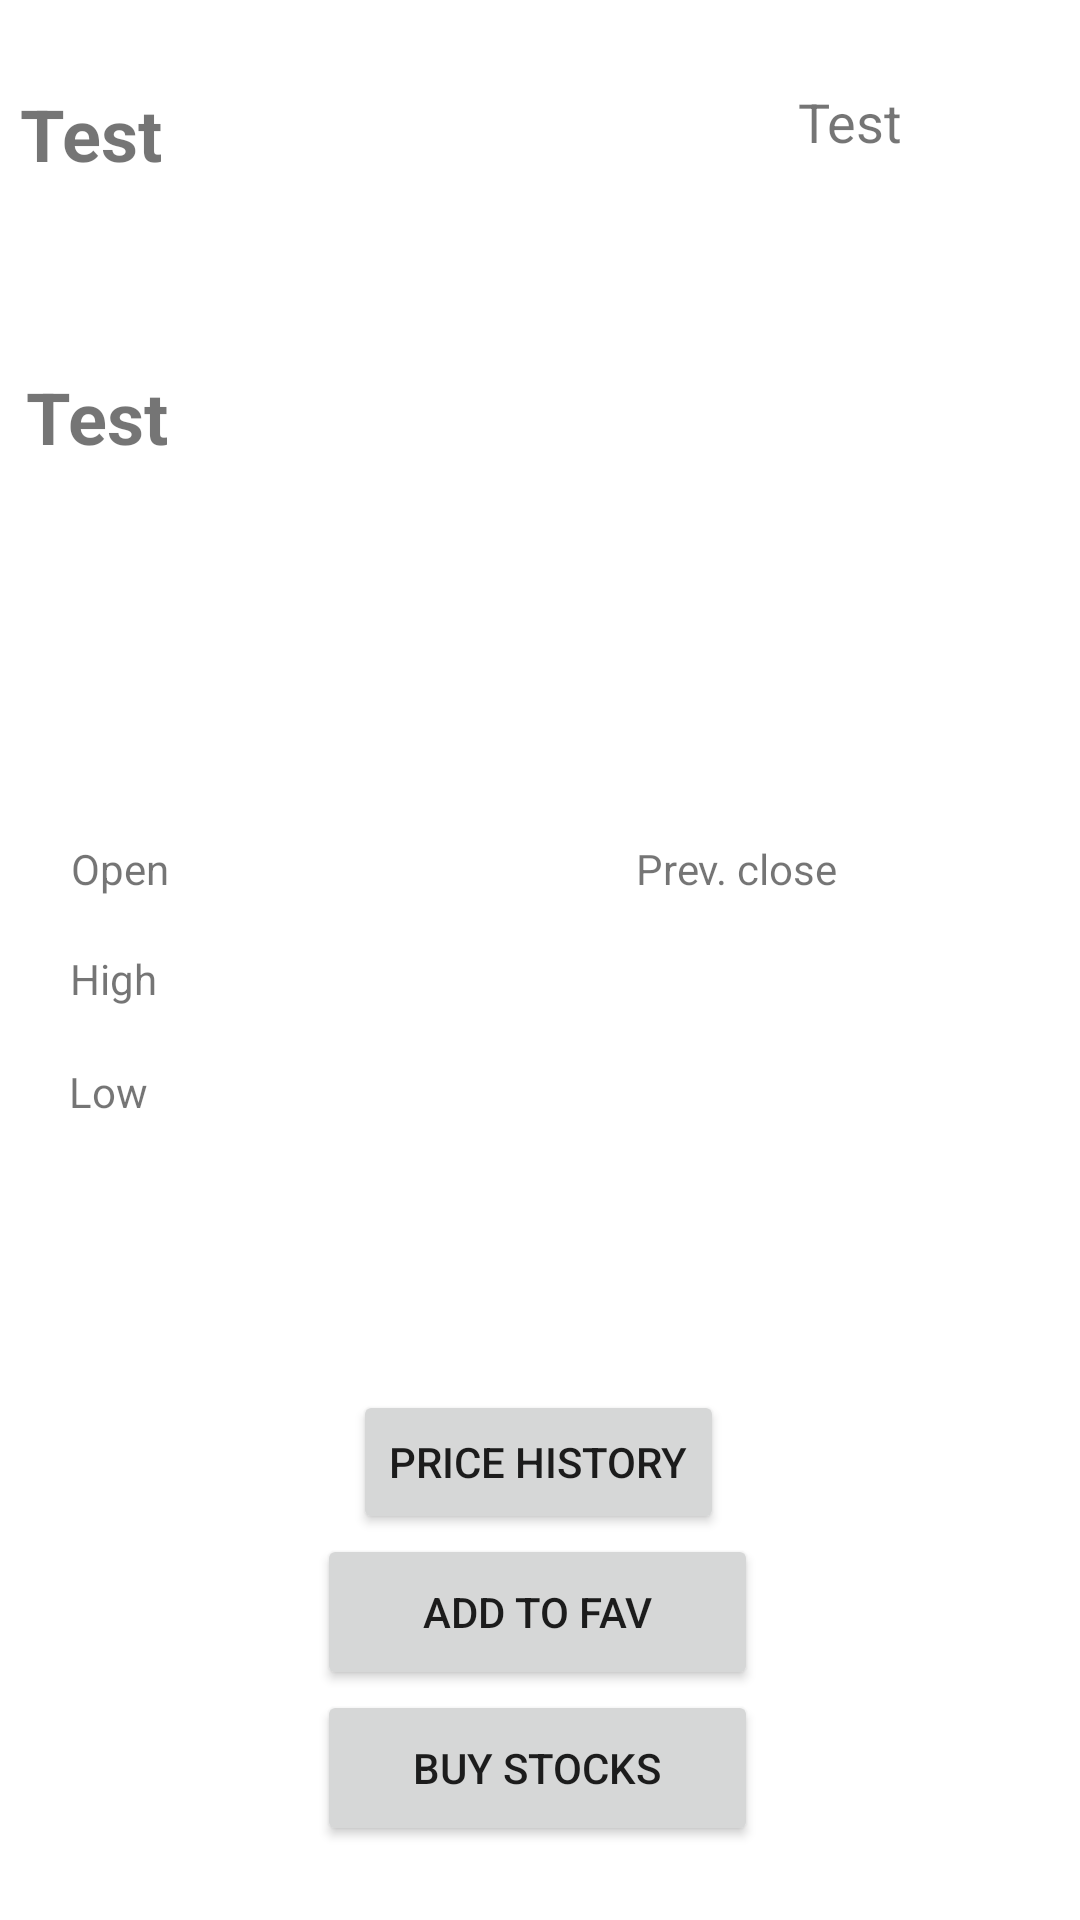

Write the Android layout XML for this screen, with the resource values it uses.
<!-- AndroidManifest.xml: application theme Theme.StockHelper -->
<!-- res/layout/activity_stock_page.xml -->
<?xml version="1.0" encoding="utf-8"?>
<androidx.constraintlayout.widget.ConstraintLayout xmlns:android="http://schemas.android.com/apk/res/android"
    xmlns:app="http://schemas.android.com/apk/res-auto"
    xmlns:tools="http://schemas.android.com/tools"
    android:layout_width="match_parent"
    android:layout_height="match_parent"
    tools:context=".StockPage">

    <TextView
        android:id="@+id/stockName"
        android:layout_width="270dp"
        android:layout_height="84dp"
        android:text="@string/test_name_resource"
        android:textAlignment="viewStart"
        android:textSize="24sp"
        android:textStyle="bold"
        app:layout_constraintBottom_toBottomOf="parent"
        app:layout_constraintEnd_toEndOf="parent"
        app:layout_constraintHorizontal_bias="0.075"
        app:layout_constraintStart_toStartOf="parent"
        app:layout_constraintTop_toTopOf="parent"
        app:layout_constraintVertical_bias="0.051" />

    <TextView
        android:id="@+id/stockSymbol"
        android:layout_width="100dp"
        android:layout_height="38dp"
        android:text="@string/test_name_resource"
        android:textAlignment="viewStart"
        android:textSize="18sp"
        app:layout_constraintBottom_toBottomOf="parent"
        app:layout_constraintEnd_toEndOf="parent"
        app:layout_constraintHorizontal_bias="0.644"
        app:layout_constraintStart_toEndOf="@+id/stockName"
        app:layout_constraintTop_toTopOf="parent"
        app:layout_constraintVertical_bias="0.047" />

    <TextView
        android:id="@+id/stockPrice"
        android:layout_width="155dp"
        android:layout_height="44dp"
        android:text="@string/test_name_resource"
        android:textAlignment="viewStart"
        android:textSize="24sp"
        android:textStyle="bold"
        app:layout_constraintBottom_toBottomOf="parent"
        app:layout_constraintEnd_toEndOf="parent"
        app:layout_constraintHorizontal_bias="0.042"
        app:layout_constraintStart_toStartOf="parent"
        app:layout_constraintTop_toTopOf="parent"
        app:layout_constraintVertical_bias="0.206" />

    <TextView
        android:id="@+id/stockOpenName"
        android:layout_width="40dp"
        android:layout_height="30dp"
        android:text="@string/stock_open"
        android:textAlignment="viewStart"
        android:textSize="14sp"
        app:layout_constraintBottom_toBottomOf="parent"
        app:layout_constraintEnd_toEndOf="parent"
        app:layout_constraintHorizontal_bias="0.074"
        app:layout_constraintStart_toStartOf="parent"
        app:layout_constraintTop_toTopOf="parent"
        app:layout_constraintVertical_bias="0.459" />

    <TextView
        android:id="@+id/stockLowName"
        android:layout_width="40dp"
        android:layout_height="30dp"
        android:text="@string/stock_low"
        android:textAlignment="viewStart"
        android:textSize="14sp"
        app:layout_constraintBottom_toBottomOf="parent"
        app:layout_constraintEnd_toEndOf="parent"
        app:layout_constraintHorizontal_bias="0.072"
        app:layout_constraintStart_toStartOf="parent"
        app:layout_constraintTop_toTopOf="parent"
        app:layout_constraintVertical_bias="0.581" />

    <TextView
        android:id="@+id/stockHighName"
        android:layout_width="40dp"
        android:layout_height="30dp"
        android:text="@string/stock_high"
        android:textAlignment="viewStart"
        android:textSize="14sp"
        app:layout_constraintBottom_toBottomOf="parent"
        app:layout_constraintEnd_toEndOf="parent"
        app:layout_constraintHorizontal_bias="0.073"
        app:layout_constraintStart_toStartOf="parent"
        app:layout_constraintTop_toTopOf="parent"
        app:layout_constraintVertical_bias="0.519" />

    <TextView
        android:id="@+id/stockPervCloseName"
        android:layout_width="70dp"
        android:layout_height="30dp"
        android:text="@string/stock_prev_close"
        android:textAlignment="viewStart"
        android:textSize="14sp"
        app:layout_constraintBottom_toBottomOf="parent"
        app:layout_constraintEnd_toEndOf="parent"
        app:layout_constraintHorizontal_bias="0.115"
        app:layout_constraintStart_toEndOf="@+id/stockOpenValue"
        app:layout_constraintTop_toTopOf="parent"
        app:layout_constraintVertical_bias="0.459" />

    <TextView
        android:id="@+id/stockOpenValue"
        android:layout_width="120dp"
        android:layout_height="30dp"
        android:textAlignment="viewEnd"
        android:textSize="14sp"
        app:layout_constraintBottom_toBottomOf="parent"
        app:layout_constraintEnd_toEndOf="parent"
        app:layout_constraintHorizontal_bias="0.104"
        app:layout_constraintStart_toEndOf="@+id/stockOpenName"
        app:layout_constraintTop_toTopOf="parent"
        app:layout_constraintVertical_bias="0.459" />

    <TextView
        android:id="@+id/stockHighValue"
        android:layout_width="120dp"
        android:layout_height="30dp"
        android:textAlignment="viewEnd"
        android:textSize="14sp"
        app:layout_constraintBottom_toBottomOf="parent"
        app:layout_constraintEnd_toEndOf="parent"
        app:layout_constraintHorizontal_bias="0.107"
        app:layout_constraintStart_toEndOf="@+id/stockHighName"
        app:layout_constraintTop_toTopOf="parent"
        app:layout_constraintVertical_bias="0.519" />

    <TextView
        android:id="@+id/stockLowValue"
        android:layout_width="120dp"
        android:layout_height="30dp"
        android:textAlignment="viewEnd"
        android:textSize="14sp"
        app:layout_constraintBottom_toBottomOf="parent"
        app:layout_constraintEnd_toEndOf="parent"
        app:layout_constraintHorizontal_bias="0.107"
        app:layout_constraintStart_toEndOf="@+id/stockLowName"
        app:layout_constraintTop_toTopOf="parent"
        app:layout_constraintVertical_bias="0.582" />

    <TextView
        android:id="@+id/stockPrevCloseValue"
        android:layout_width="90dp"
        android:layout_height="30dp"
        android:textAlignment="viewEnd"
        android:textSize="14sp"
        app:layout_constraintBottom_toBottomOf="parent"
        app:layout_constraintEnd_toEndOf="parent"
        app:layout_constraintStart_toEndOf="@+id/stockPervCloseName"
        app:layout_constraintTop_toTopOf="parent"
        app:layout_constraintVertical_bias="0.459" />

    <TextView
        android:id="@+id/stockChange"
        android:layout_width="174dp"
        android:layout_height="45dp"
        android:textAlignment="viewStart"
        android:textSize="18sp"
        app:layout_constraintBottom_toBottomOf="parent"
        app:layout_constraintEnd_toEndOf="parent"
        app:layout_constraintHorizontal_bias="0.537"
        app:layout_constraintStart_toEndOf="@+id/stockPrice"
        app:layout_constraintTop_toTopOf="parent"
        app:layout_constraintVertical_bias="0.205" />

    <Button
        android:id="@+id/stockPriceHistoryButton"
        android:layout_width="wrap_content"
        android:layout_height="wrap_content"
        android:text="@string/stock_price_history"
        app:layout_constraintBottom_toBottomOf="parent"
        app:layout_constraintEnd_toEndOf="parent"
        app:layout_constraintHorizontal_bias="0.498"
        app:layout_constraintStart_toStartOf="parent"
        app:layout_constraintTop_toBottomOf="@+id/stockLowName"
        app:layout_constraintVertical_bias="0.38" />

    <Button
        android:id="@+id/addToFavButton"
        android:layout_width="147dp"
        android:layout_height="52dp"
        android:layout_marginStart="141dp"
        android:layout_marginEnd="143dp"
        android:layout_marginBottom="73dp"
        android:text="@string/add_to_fav"
        app:layout_constraintBottom_toBottomOf="parent"
        app:layout_constraintEnd_toEndOf="parent"
        app:layout_constraintStart_toStartOf="parent"
        app:layout_constraintTop_toBottomOf="@+id/stockPriceHistoryButton"
        app:layout_constraintVertical_bias="0.0" />

    <Button
        android:id="@+id/buyStocks"
        android:layout_width="147dp"
        android:layout_height="52dp"
        android:layout_marginStart="141dp"
        android:layout_marginEnd="143dp"
        android:layout_marginBottom="4dp"
        android:text="Buy Stocks"
        app:layout_constraintBottom_toBottomOf="parent"
        app:layout_constraintEnd_toEndOf="parent"
        app:layout_constraintStart_toStartOf="parent"
        app:layout_constraintTop_toBottomOf="@+id/addToFavButton"
        app:layout_constraintVertical_bias="0.0" />

</androidx.constraintlayout.widget.ConstraintLayout>
<!-- resources referenced by this layout -->
<resources>
  <string name="add_to_fav">Add to Fav</string>
  <string name="stock_high">High</string>
  <string name="stock_low">Low</string>
  <string name="stock_open">Open</string>
  <string name="stock_prev_close">Prev. close</string>
  <string name="stock_price_history">Price History</string>
  <string name="test_name_resource">Test</string>
  <style name="Theme.StockHelper" parent="Theme.MaterialComponents.DayNight.NoActionBar">
          
          <item name="colorPrimary">@color/purple_500</item>
          <item name="colorPrimaryVariant">@color/purple_700</item>
          <item name="colorOnPrimary">@color/white</item>
          
          <item name="colorSecondary">@color/teal_200</item>
          <item name="colorSecondaryVariant">@color/teal_700</item>
          <item name="colorOnSecondary">@color/black</item>
          
          <item name="android:statusBarColor" tools:targetApi="l">?attr/colorPrimaryVariant</item>
          
      </style>
  <color name="purple_500">#FF6200EE</color>
  <color name="purple_700">#FF3700B3</color>
  <color name="white">#FFFFFFFF</color>
  <color name="teal_200">#FF03DAC5</color>
  <color name="teal_700">#FF018786</color>
  <color name="black">#FF000000</color>
</resources>
